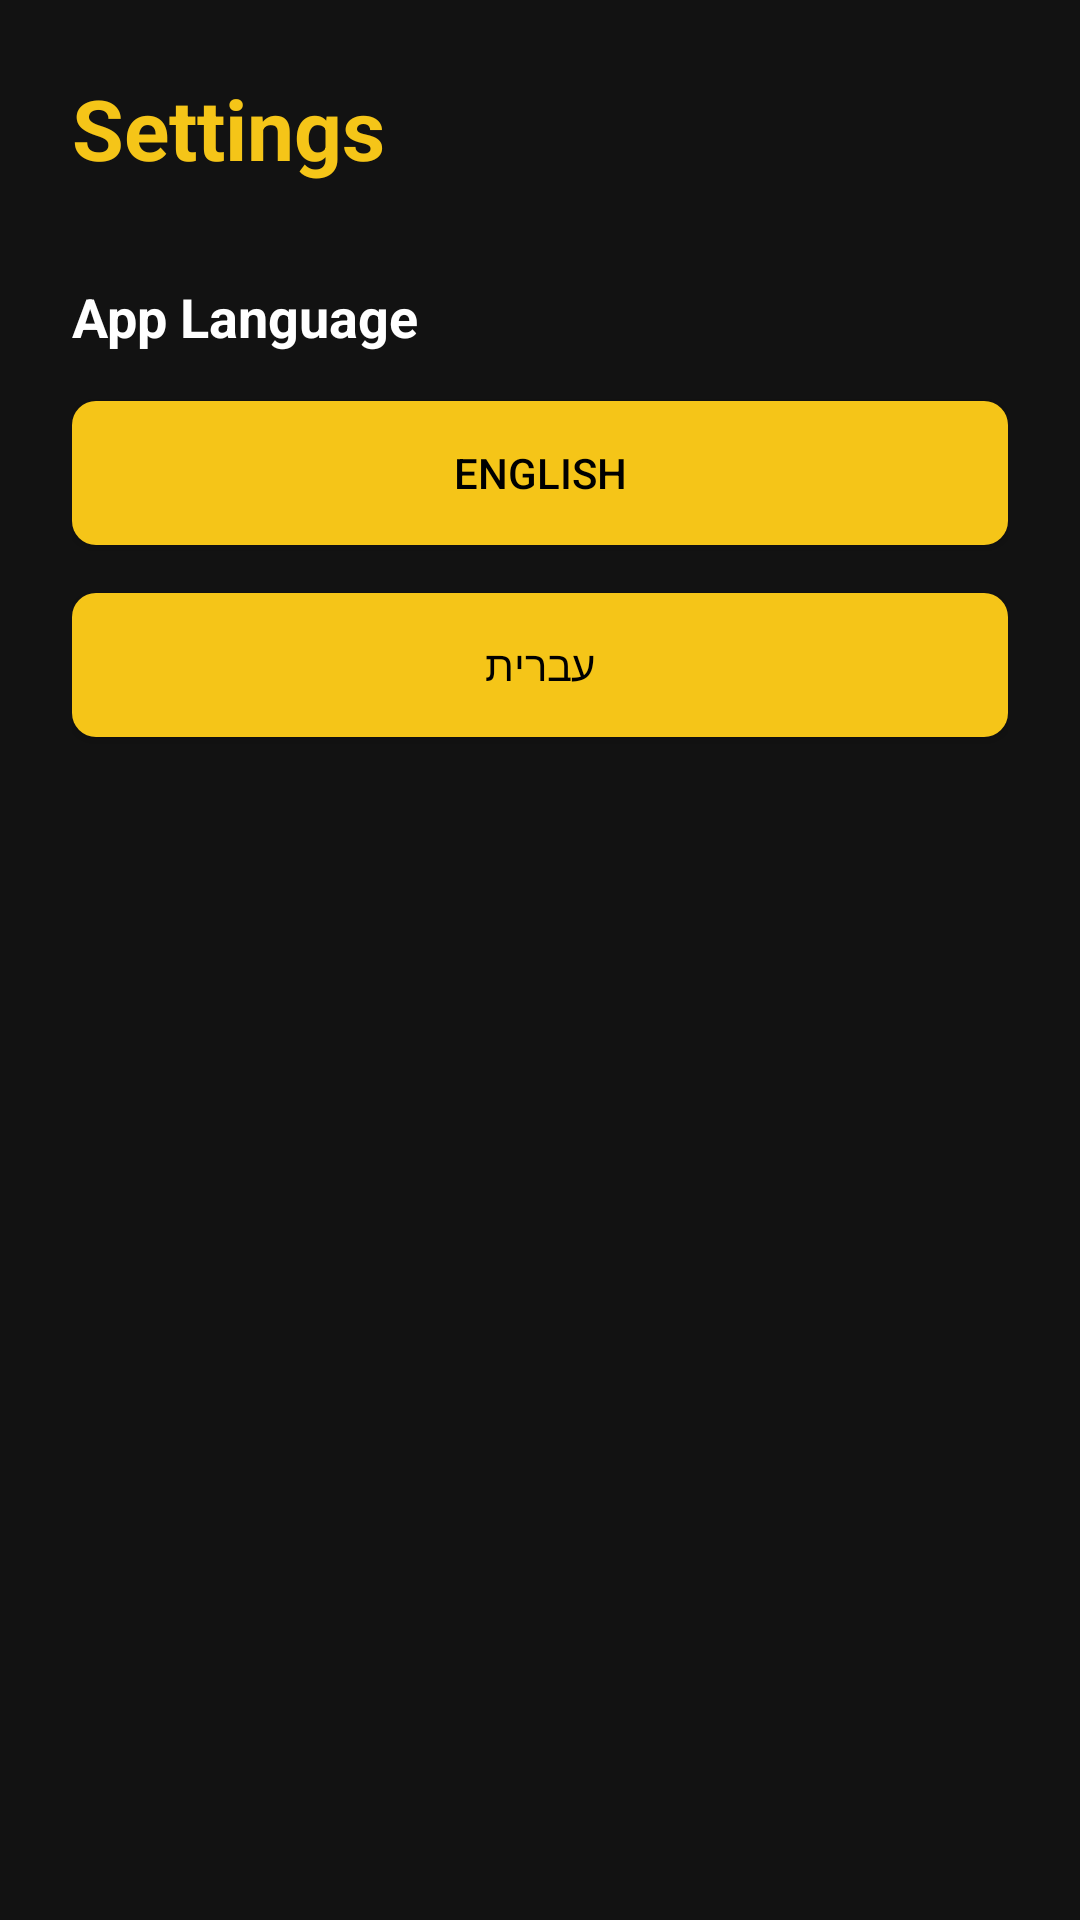

Write the Android layout XML for this screen, with the resource values it uses.
<!-- AndroidManifest.xml: application theme Theme.MovieReview -->
<!-- res/layout/fragment_settings.xml -->
<?xml version="1.0" encoding="utf-8"?>
<LinearLayout xmlns:android="http://schemas.android.com/apk/res/android"
    android:layout_width="match_parent"
    android:layout_height="match_parent"
    xmlns:app="http://schemas.android.com/apk/res-auto"
    android:background="@color/background_dark"
    android:orientation="vertical"
    android:padding="24dp">

    <TextView
        android:layout_width="wrap_content"
        android:layout_height="wrap_content"
        android:text="@string/settings"
        android:textColor="@color/imdb_gold"
        android:textSize="28sp"
        android:textStyle="bold"
        android:layout_marginBottom="32dp"/>

    <TextView
        android:layout_width="wrap_content"
        android:layout_height="wrap_content"
        android:text="@string/app_language"
        android:textColor="@android:color/white"
        android:textSize="18sp"
        android:textStyle="bold"
        android:layout_marginBottom="16dp"/>

    <Button
        android:id="@+id/btn_english"
        android:layout_width="match_parent"
        android:layout_height="wrap_content"
        android:text="@string/english"
        android:background="@drawable/bg_button"
        app:backgroundTint="@null"
        android:textColor="@color/black"
        android:layout_marginBottom="16dp"/>

    <Button
        android:id="@+id/btn_hebrew"
        android:layout_width="match_parent"
        android:layout_height="wrap_content"
        android:textColor="@color/black"
        android:text="@string/Hebrew"
        android:background="@drawable/bg_button"
        app:backgroundTint="@null"/>

</LinearLayout>
<!-- resources referenced by this layout -->
<resources>
  <color name="background_dark">#121212</color>
  <color name="black">#FF000000</color>
  <color name="imdb_gold">#F5C518</color>
  <!-- drawable bg_button (drawable) -->
  <?xml version="1.0" encoding="utf-8"?>
  <shape xmlns:android="http://schemas.android.com/apk/res/android">
      <solid android:color="@color/imdb_gold" />
      <corners android:radius="8dp" />
  </shape>
  <string name="Hebrew" translatable="false">עברית</string>
  <string name="app_language">App Language</string>
  <string name="english" translatable="false">English</string>
  <string name="settings" translatable="false">Settings</string>
  <style name="Theme.MovieReview" parent="Theme.MaterialComponents.DayNight.NoActionBar">
          <item name="colorError">@color/imdb_gold</item>
          <item name="android:editTextColor">@color/text_secondary</item>
          <item name="editTextColor">@color/text_secondary</item>
          <item name="android:textColorHint">@color/text_secondary</item>
      </style>
  <color name="text_secondary">#B3B3B3</color>
</resources>
